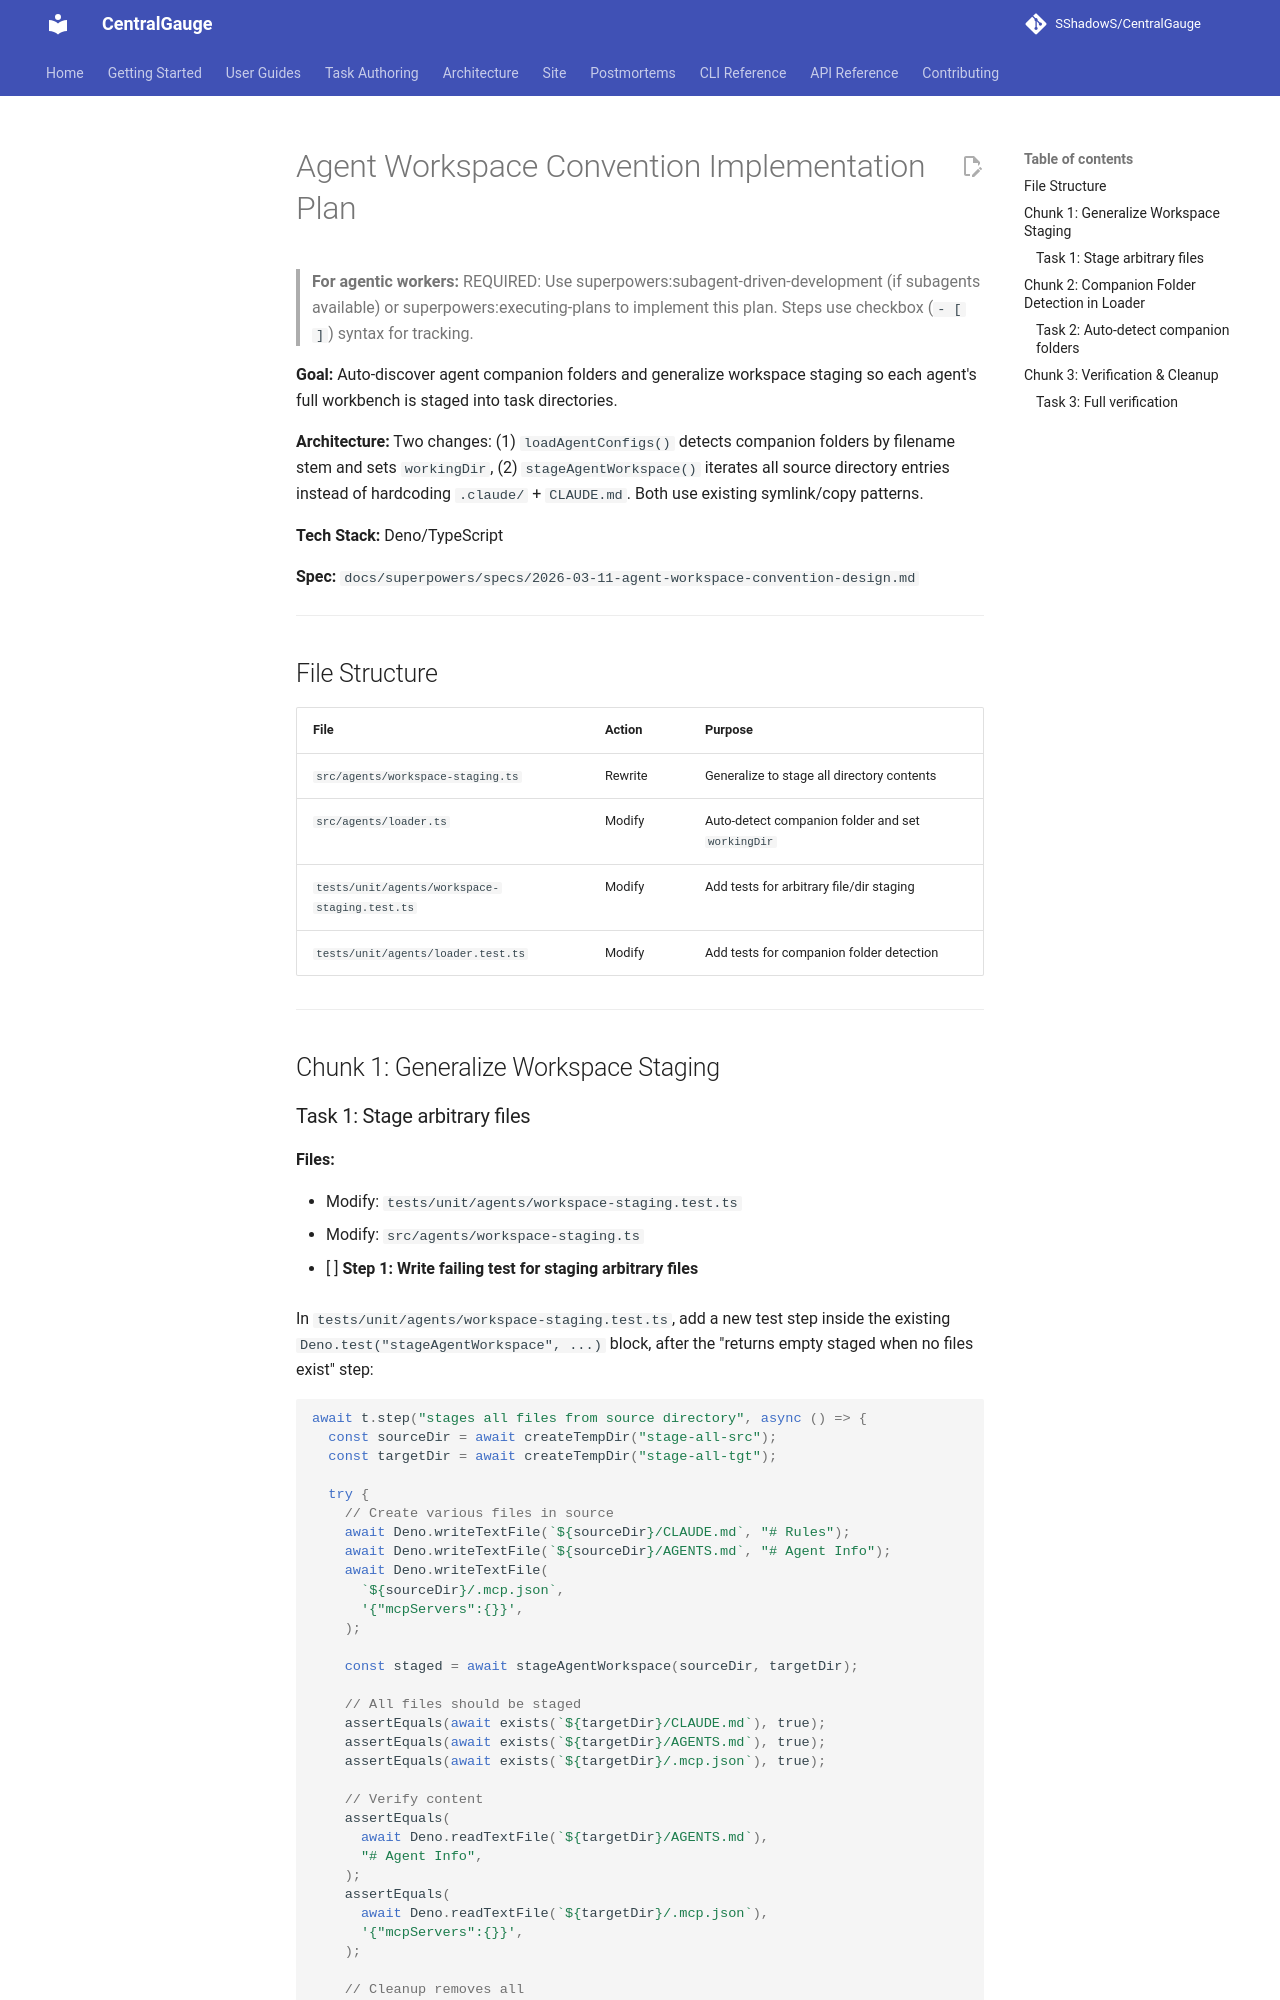

repository: SShadowS/CentralGauge · page: superpowers/plans/2026-03-11-agent-workspace-convention/index.html · generator: mkdocs

# Agent Workspace Convention Implementation Plan

> **For agentic workers:** REQUIRED: Use superpowers:subagent-driven-development (if subagents available) or superpowers:executing-plans to implement this plan. Steps use checkbox (`- [ ]`) syntax for tracking.

**Goal:** Auto-discover agent companion folders and generalize workspace staging so each agent's full workbench is staged into task directories.

**Architecture:** Two changes: (1) `loadAgentConfigs()` detects companion folders by filename stem and sets `workingDir`, (2) `stageAgentWorkspace()` iterates all source directory entries instead of hardcoding `.claude/` + `CLAUDE.md`. Both use existing symlink/copy patterns.

**Tech Stack:** Deno/TypeScript

**Spec:** `docs/superpowers/specs/2026-03-11-agent-workspace-convention-design.md`

---

## File Structure

| File                                          | Action  | Purpose                                           |
| --------------------------------------------- | ------- | ------------------------------------------------- |
| `src/agents/workspace-staging.ts`             | Rewrite | Generalize to stage all directory contents        |
| `src/agents/loader.ts`                        | Modify  | Auto-detect companion folder and set `workingDir` |
| `tests/unit/agents/workspace-staging.test.ts` | Modify  | Add tests for arbitrary file/dir staging          |
| `tests/unit/agents/loader.test.ts`            | Modify  | Add tests for companion folder detection          |

---

## Chunk 1: Generalize Workspace Staging
